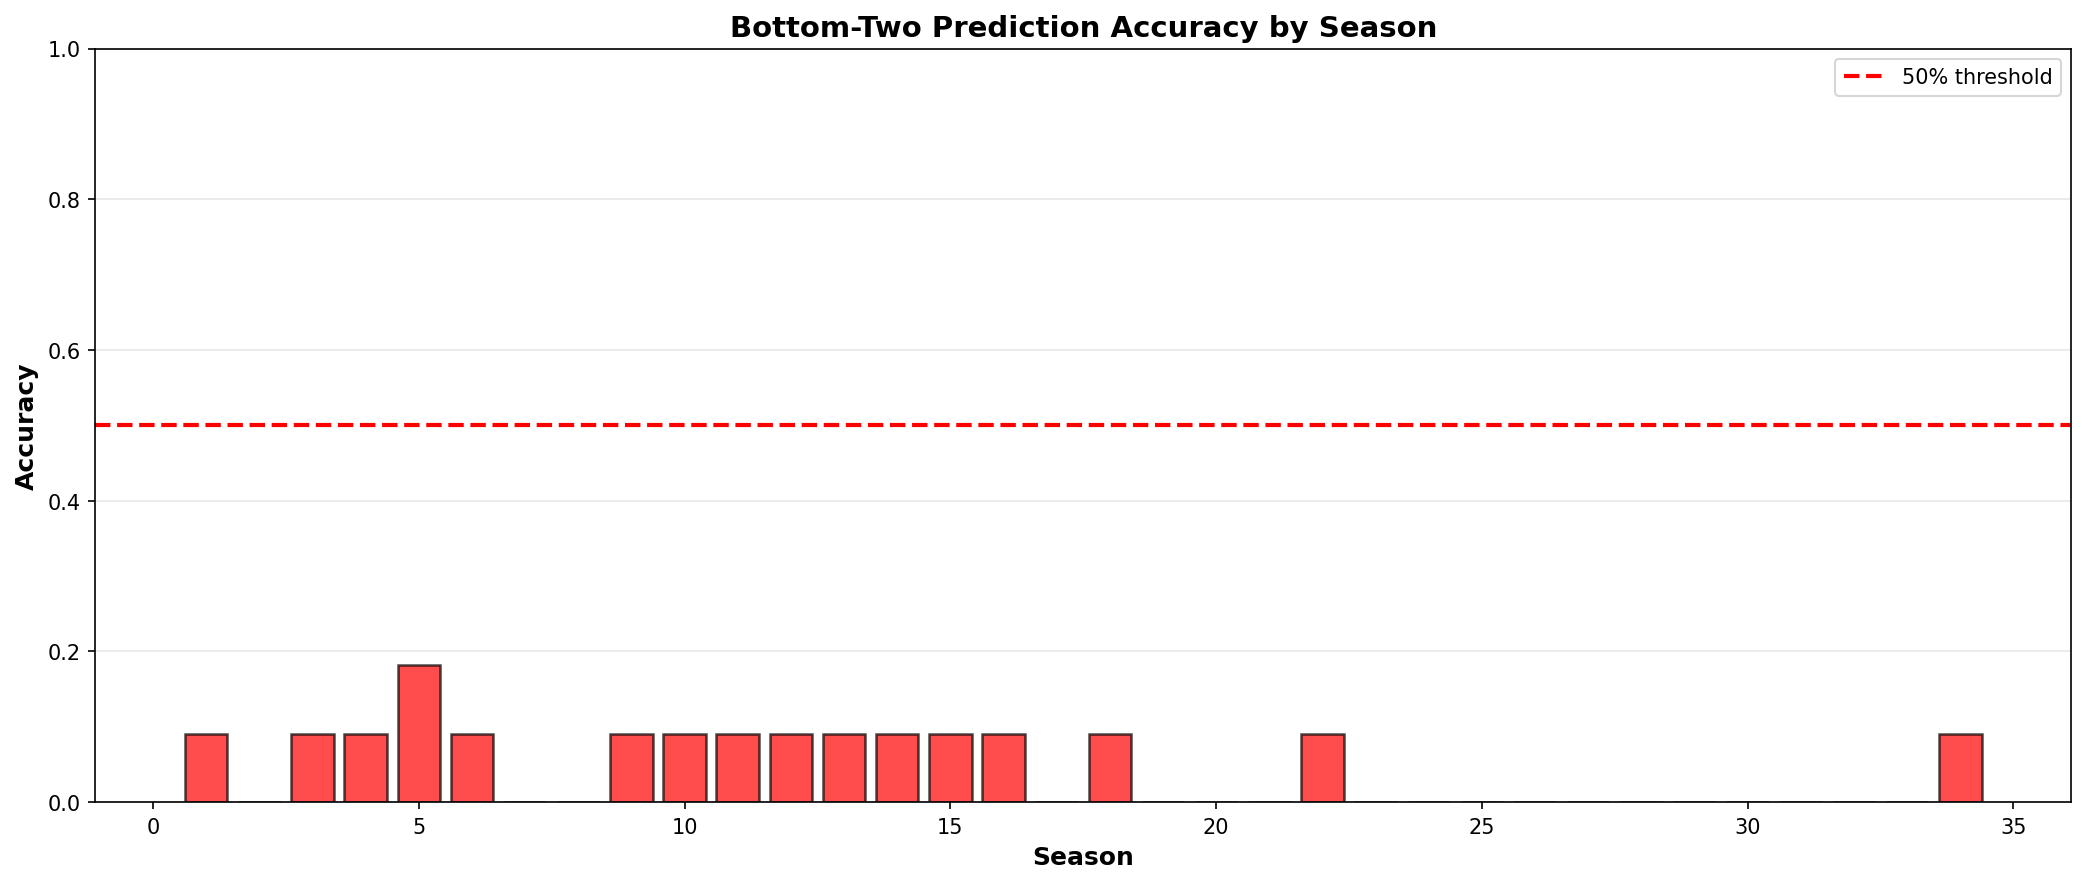

The file beside this chart, header and first rows:
Season, Method, Total_Weeks, Exact_Correct, Bottom2_Correct, Exact_Accuracy, Bottom2_Accuracy
1, Ranking, 11, 1, 1, 0.09091, 0.09091
2, Ranking, 11, 0, 1, 0.0, 0.09091
3, Percentage, 11, 1, 2, 0.09091, 0.1818
4, Percentage, 11, 1, 1, 0.09091, 0.09091
5, Percentage, 11, 2, 2, 0.1818, 0.1818
6, Percentage, 11, 1, 2, 0.09091, 0.1818
7, Percentage, 11, 0, 1, 0.0, 0.09091
8, Percentage, 11, 0, 1, 0.0, 0.09091
9, Percentage, 11, 1, 1, 0.09091, 0.09091
10, Percentage, 11, 1, 2, 0.09091, 0.1818
11, Percentage, 11, 1, 2, 0.09091, 0.1818
12, Percentage, 11, 1, 2, 0.09091, 0.1818
13, Percentage, 11, 1, 2, 0.09091, 0.1818
14, Percentage, 11, 1, 1, 0.09091, 0.09091
15, Percentage, 11, 1, 2, 0.09091, 0.1818
16, Percentage, 11, 1, 2, 0.09091, 0.1818
17, Percentage, 11, 0, 1, 0.0, 0.09091
18, Percentage, 11, 1, 2, 0.09091, 0.1818
19, Percentage, 11, 0, 1, 0.0, 0.09091
20, Percentage, 11, 0, 1, 0.0, 0.09091
21, Percentage, 11, 0, 0, 0.0, 0.0
22, Percentage, 11, 1, 1, 0.09091, 0.09091
23, Percentage, 11, 0, 2, 0.0, 0.1818
24, Percentage, 11, 0, 0, 0.0, 0.0
25, Percentage, 11, 0, 1, 0.0, 0.09091
26, Percentage, 11, 0, 0, 0.0, 0.0
27, Percentage, 11, 0, 1, 0.0, 0.09091
28, Percentage, 11, 0, 1, 0.0, 0.09091
29, Percentage, 11, 0, 2, 0.0, 0.1818
30, Percentage, 11, 0, 1, 0.0, 0.09091
31, Percentage, 11, 0, 1, 0.0, 0.09091
32, Percentage, 11, 0, 1, 0.0, 0.09091
33, Percentage, 11, 0, 1, 0.0, 0.09091
34, Percentage, 11, 1, 1, 0.09091, 0.09091
